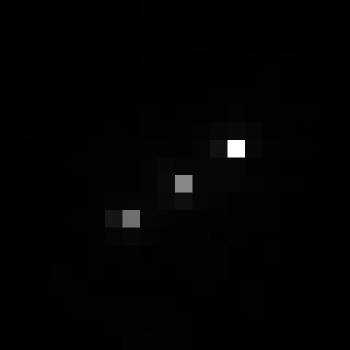

The file beside this chart, header and first rows:
, xmin, ymin, lat, lon, area, perimeter, max_nanowatts, min_nanowatts, moonlight_illumination, clear_sky_confidence, mean_nanowatts
0, 912, 2896, -4.978, -4.978, 1.0, 0.0, 34.91, 0.1579, 11.81, 0.0, 0.9071
